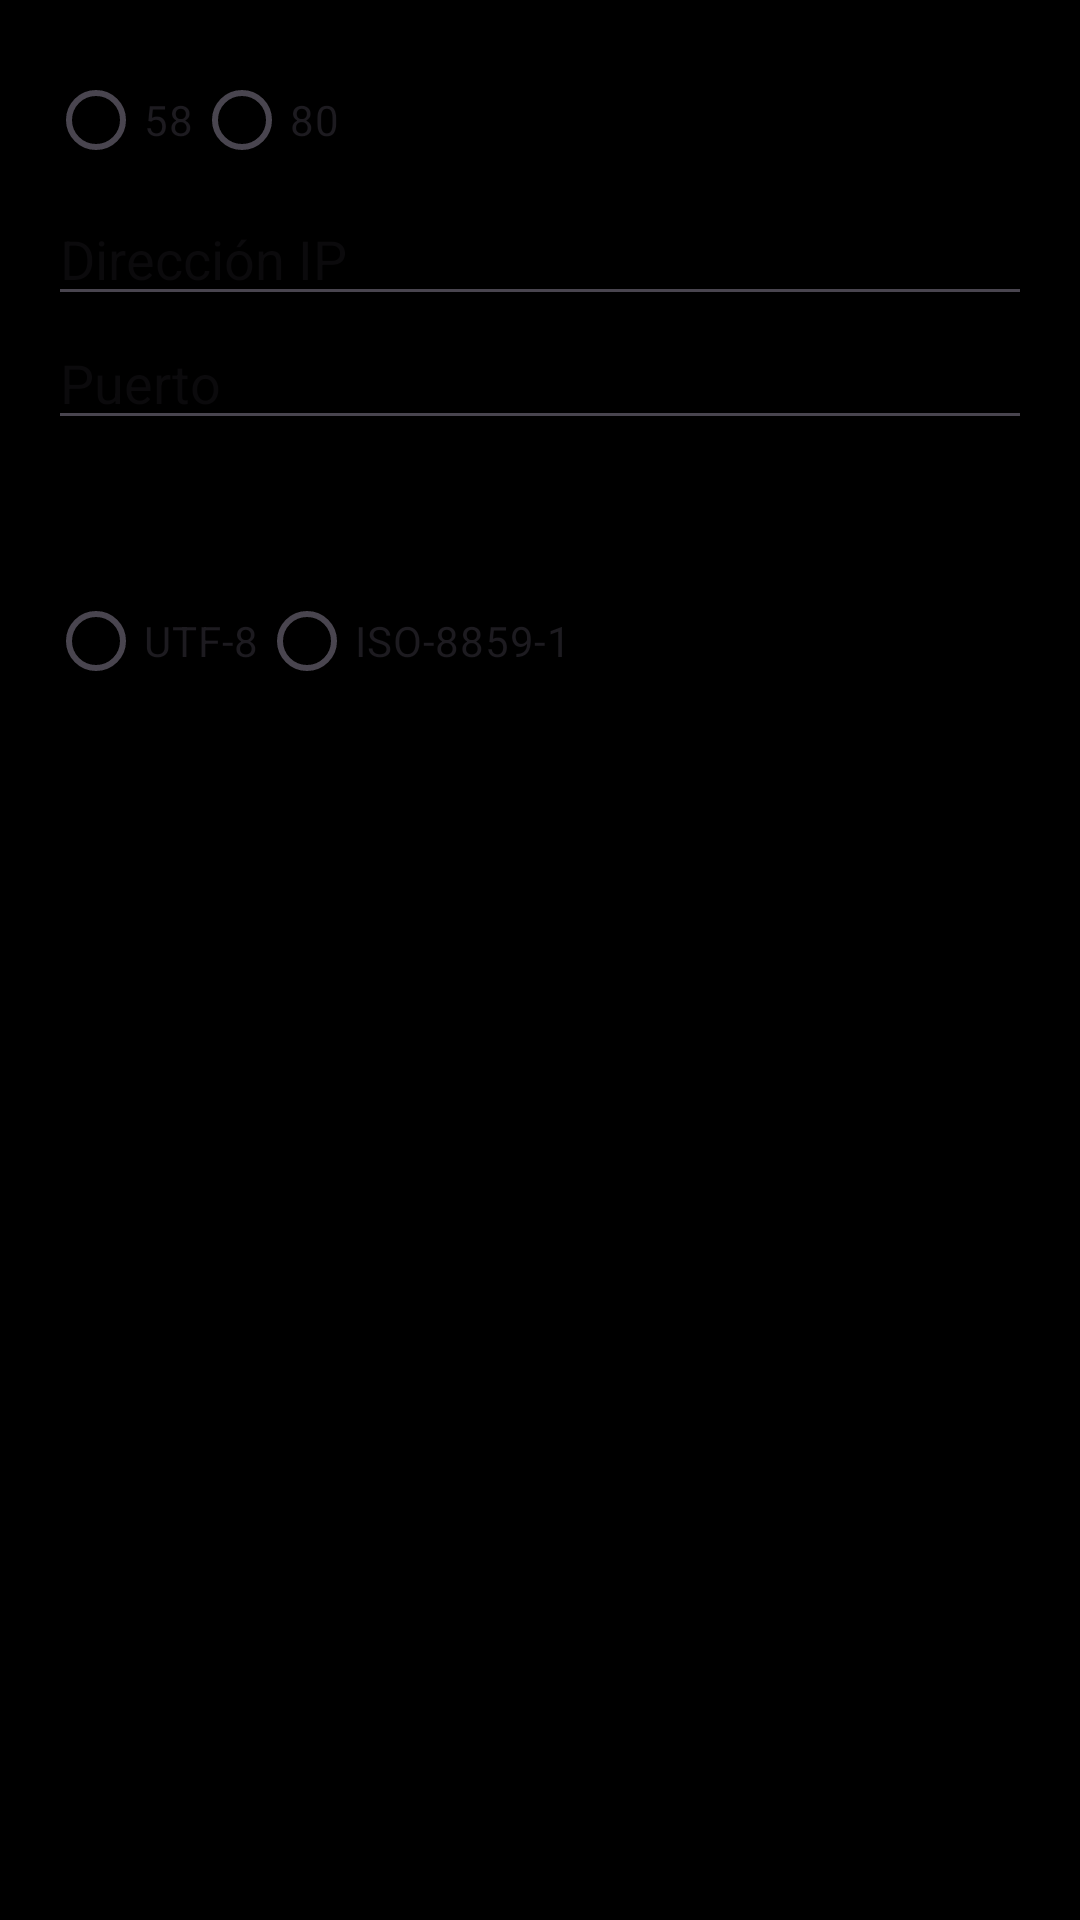

Android layout source for this screen:
<!-- AndroidManifest.xml: application theme Theme.LaColmena -->
<!-- res/layout/dialog_network_printer.xml -->
<LinearLayout xmlns:android="http://schemas.android.com/apk/res/android"
    android:layout_width="match_parent"
    android:layout_height="wrap_content"
    android:orientation="vertical"
    android:padding="16dp">

    <RadioGroup
        android:id="@+id/sizeRadioGroup"
        android:layout_width="match_parent"
        android:layout_height="wrap_content"
        android:orientation="horizontal"> 
        <RadioButton
            android:id="@+id/size58"
            android:layout_width="wrap_content"
            android:layout_height="wrap_content"
            android:text="58" />
        <RadioButton
            android:id="@+id/size80"
            android:layout_width="wrap_content"
            android:layout_height="wrap_content"
            android:text="80" />
    </RadioGroup>

    <EditText
        android:id="@+id/editTextIP"
        android:layout_width="match_parent"
        android:layout_height="wrap_content"
        android:hint="Dirección IP"
        android:inputType="text" />

    <EditText
        android:id="@+id/editTextPort"
        android:layout_width="match_parent"
        android:layout_height="wrap_content"
        android:hint="Puerto"
        android:inputType="number" />

    <TextView
        android:layout_width="wrap_content"
        android:layout_height="wrap_content"
        android:text="Selecciona la codificación:"
        android:textStyle="bold"
        android:paddingTop="16dp"
        android:paddingBottom="8dp"/>

    <RadioGroup
        android:id="@+id/encodingRadioGroup"
        android:layout_width="match_parent"
        android:layout_height="wrap_content"
        android:orientation="horizontal">
        <RadioButton
            android:id="@+id/utf8"
            android:layout_width="wrap_content"
            android:layout_height="wrap_content"
            android:text="UTF-8" />
        <RadioButton
            android:id="@+id/iso8859"
            android:layout_width="wrap_content"
            android:layout_height="wrap_content"
            android:text="ISO-8859-1" />
    </RadioGroup>

</LinearLayout>
<!-- resources referenced by this layout -->
<resources>
  <style name="Theme.LaColmena" parent="Base.Theme.LaColmena" />
  <style name="Base.Theme.LaColmena" parent="Theme.Material3.DayNight.NoActionBar">
          <item name="colorPrimary">@color/verde</item>
          
          <item name="android:textColor">@color/black</item>
          
          <item name="android:windowBackground">@color/black</item>
          
          <item name="colorOnPrimary">@color/white</item>
      </style>
  <color name="verde">#FF007600</color>
  <color name="black">#FF000000</color>
  <color name="white">#FFFFFFFF</color>
</resources>
